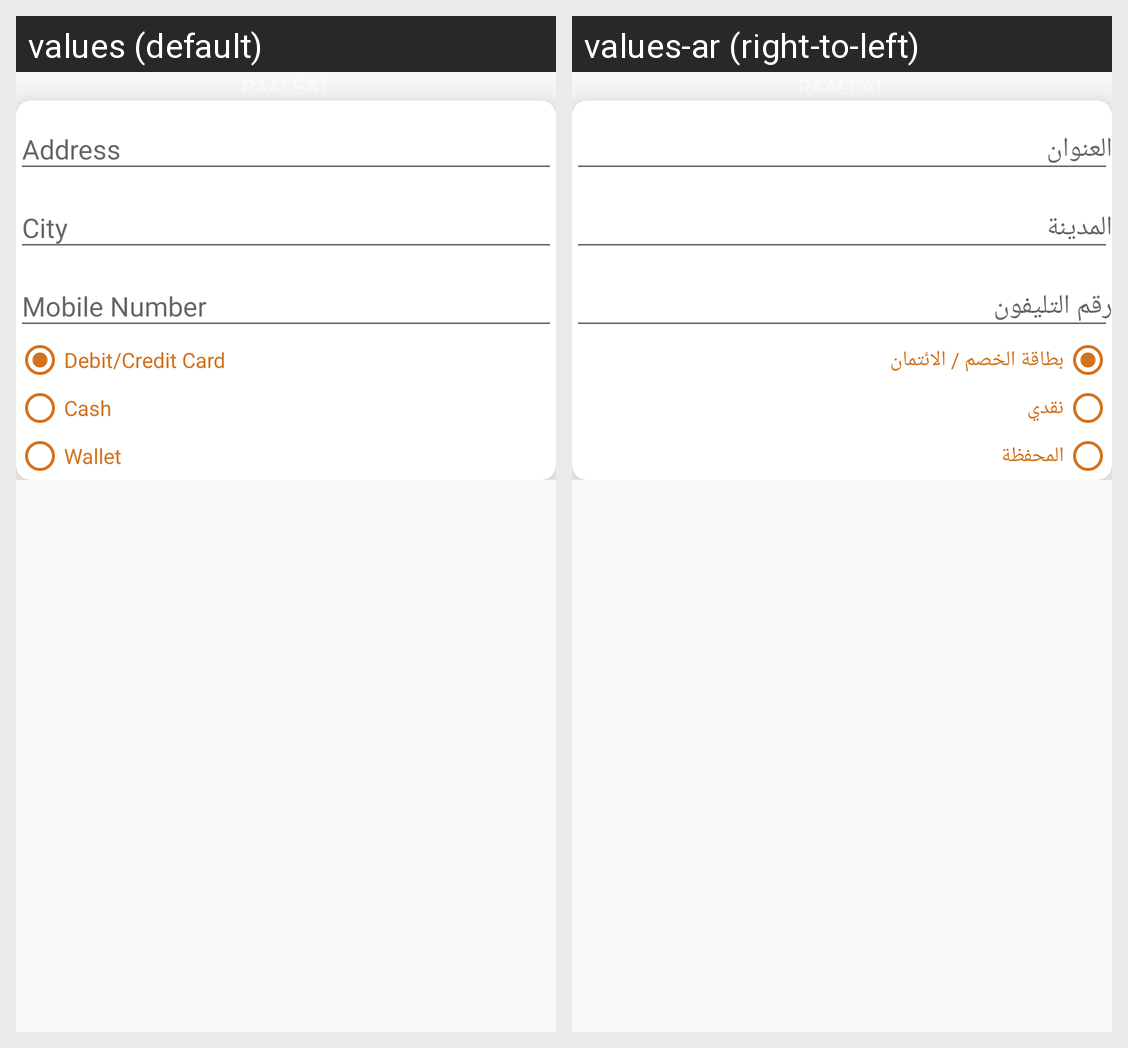

The Android screen above is rendered under two locales of the same app. Produce the string resources it draws, with the default and per-locale values.
Android screen res/layout/fragment_order_cart.xml rendered under 2 locales, left to right: values (default), values-ar (right-to-left). Device: Nexus 5 (rendered at 1080×1920; each locale shown at half size, 540×960, under a caption strip naming it); theme AppTheme.NoActionBar.
Strings drawn on this screen, with the default value and each locale's value (text and hints the layout hard-codes, and strings that could not be matched under every locale, appear in the picture but are not listed):

debit
  values: Debit/Credit Card
  values-ar: بطاقة الخصم / الائتمان

cash
  values: Cash
  values-ar: نقدي

wallet
  values: Wallet
  values-ar: المحفظة
